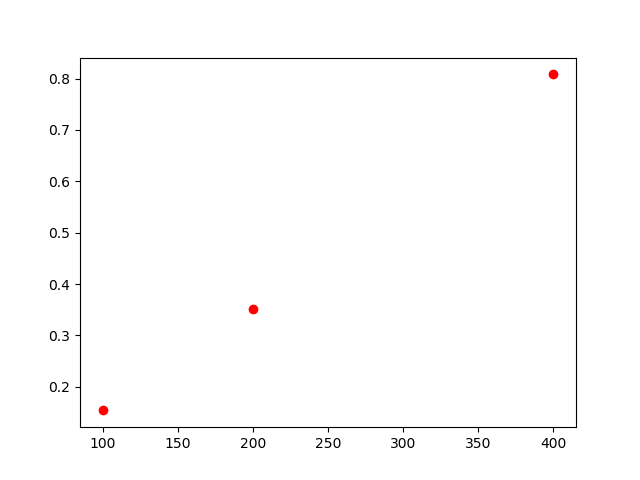

The data file committed next to this chart (first rows):
, lambda, chi2
0, 100, 0.154
1, 200, 0.352
2, 400, 0.808
